Run: headless pygame with SDL's dummy video driver; simulated clock (each Clock.tick advances the game by its frame time, no real sleeping); random seed 0; keys injected as events and as key.get_pressed() state; mouse plan: one left click at the window centre at the start of phase 2, then a move to the lower-right quarter at the start of phase 3.
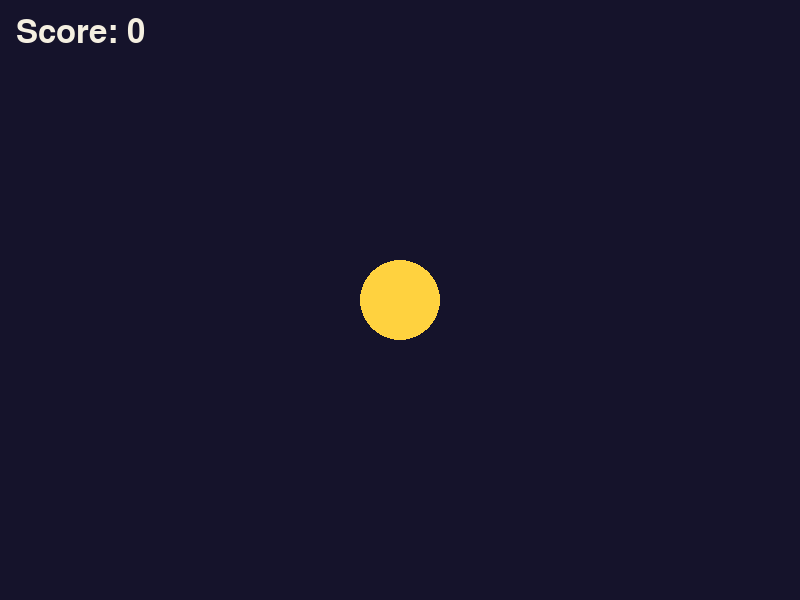
Frame 1 of 4 · flips 1–60 · no input
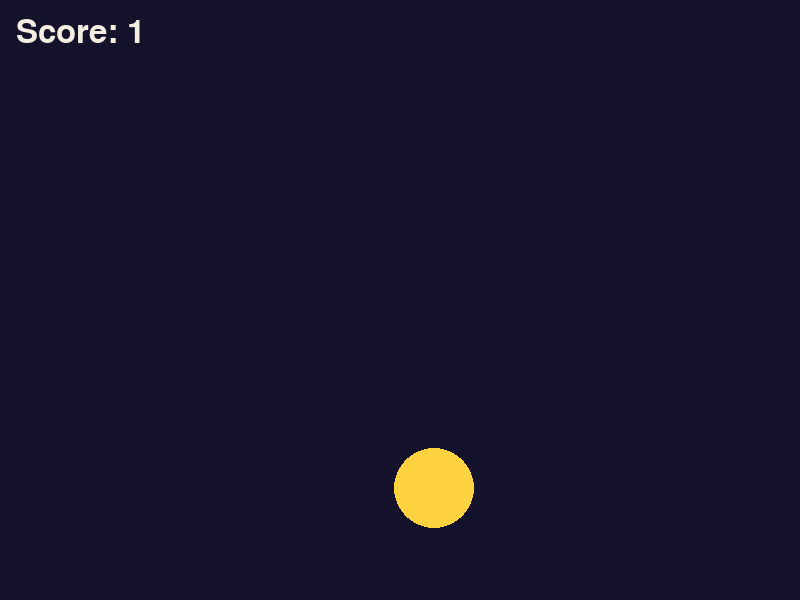
Frame 2 of 4 · flips 61–180 · clicked the window centre · tapped SPACE, RETURN · held RIGHT (→), D
Frame 3 of 4 · flips 181–300 · moved the mouse to the lower-right quarter · held DOWN (↓), S · screen unchanged from frame 2, image omitted
Frame 4 of 4 · flips 301–420 · held LEFT (←), A, UP (↑), W · screen unchanged from frame 3, image omitted

The pygame program that drew these frames:

import math
import random
import pygame

pygame.init()
WIDTH, HEIGHT = 800, 600
WIN = pygame.display.set_mode((WIDTH, HEIGHT))
pygame.display.set_caption("Pop")
CLOCK = pygame.time.Clock()
FONT = pygame.font.Font(None, 48)

INDIGO = (21, 19, 43)
GOLD = (255, 210, 63)
CREAM = (244, 239, 225)

START_R = 40

def move_target(target):
    target["x"] = random.randint(START_R, WIDTH - START_R)
    target["y"] = random.randint(START_R + 60, HEIGHT - START_R)

def is_inside(target, pos):
    distance = math.hypot(pos[0] - target["x"], pos[1] - target["y"])
    return distance <= target["r"]

def draw(target, score):
    WIN.fill(INDIGO)
    center = (target["x"], target["y"])
    pygame.draw.circle(WIN, GOLD, center, target["r"])
    WIN.blit(FONT.render(f"Score: {score}", True, CREAM), (16, 16))
    pygame.display.update()

def main():
    target = {"x": WIDTH // 2, "y": HEIGHT // 2, "r": START_R}
    score = 0
    while True:
        CLOCK.tick(60)
        for event in pygame.event.get():
            if event.type == pygame.QUIT:
                return
            if event.type == pygame.MOUSEBUTTONDOWN and event.button == 1:
                if is_inside(target, event.pos):
                    score += 1
                    move_target(target)
        draw(target, score)

main()
pygame.quit()
